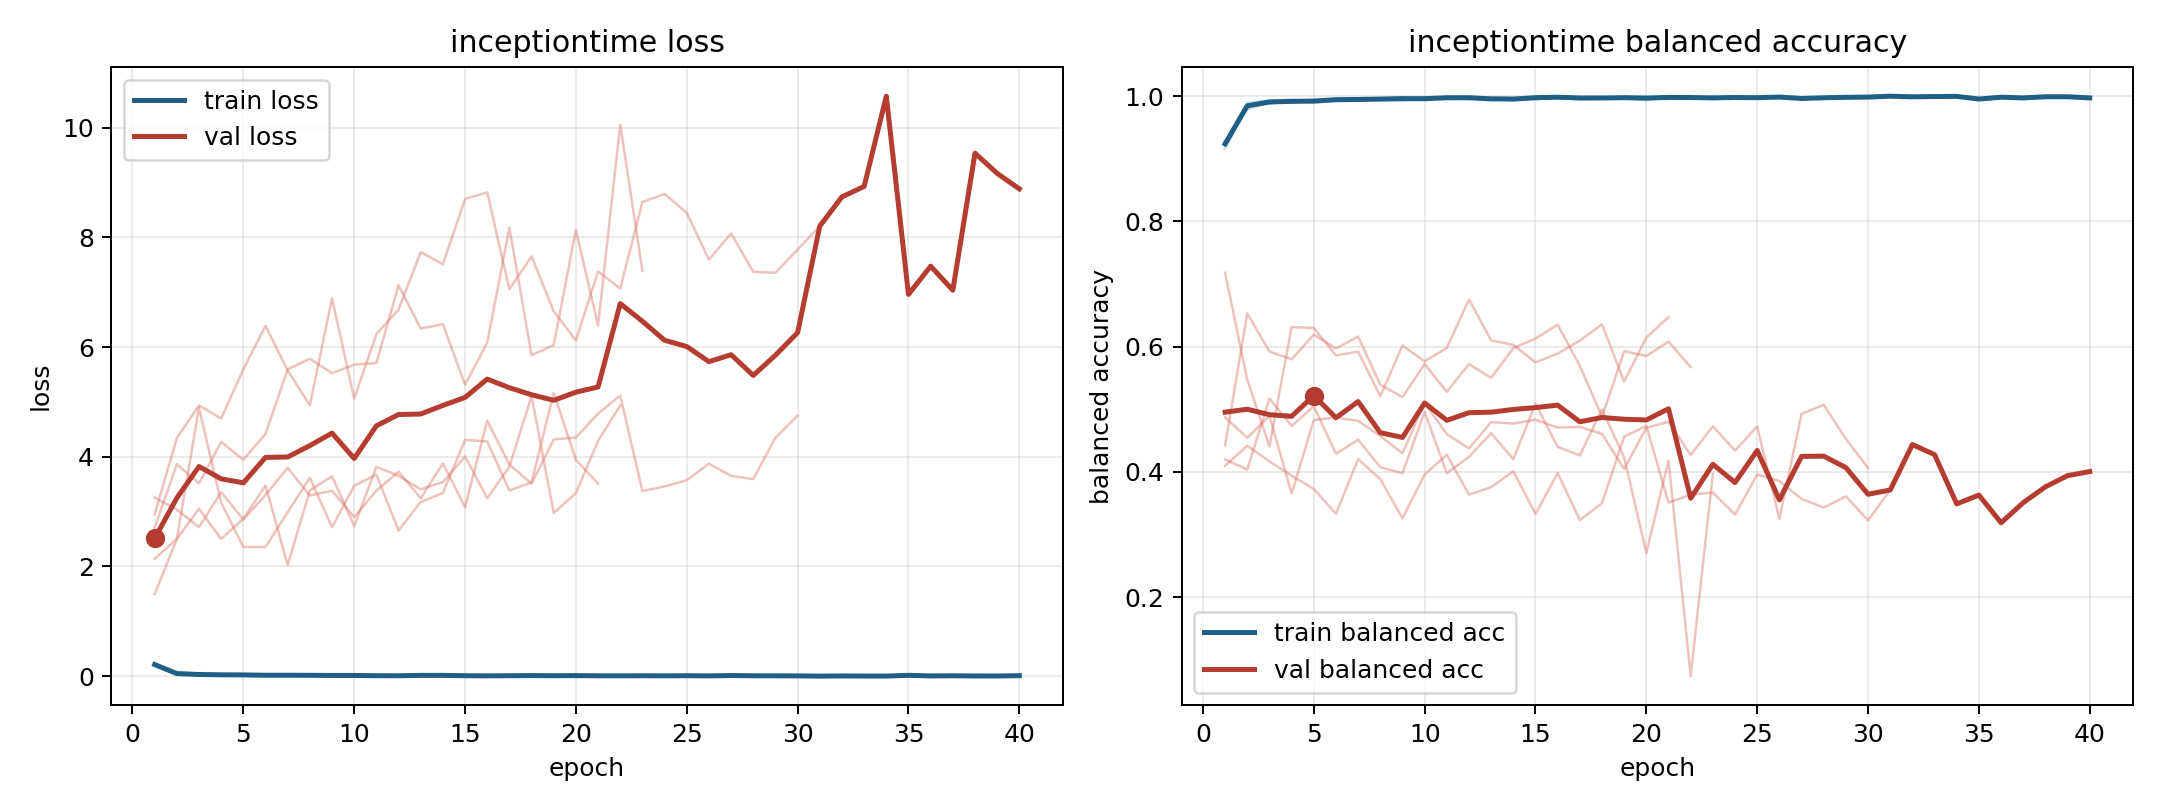

Source data for this figure (header and first rows):
model, fold, epoch, train_loss, train_balanced_accuracy, val_loss, val_balanced_accuracy
inceptiontime, 1, 1, 0.2016, 0.9276, 3.257, 0.487
inceptiontime, 1, 2, 0.06196, 0.979, 3.037, 0.4543
inceptiontime, 1, 3, 0.03335, 0.9894, 2.716, 0.4895
inceptiontime, 1, 4, 0.02678, 0.9908, 3.356, 0.3652
inceptiontime, 1, 5, 0.02261, 0.9925, 2.856, 0.4827
inceptiontime, 1, 6, 0.01601, 0.9945, 3.304, 0.4868
inceptiontime, 1, 7, 0.01727, 0.9938, 3.8, 0.4815
inceptiontime, 1, 8, 0.01634, 0.9947, 3.293, 0.4572
inceptiontime, 1, 9, 0.02163, 0.9925, 3.383, 0.4296
inceptiontime, 1, 10, 0.01277, 0.9964, 2.901, 0.5099
inceptiontime, 1, 11, 0.00591, 0.998, 3.383, 0.4603
inceptiontime, 1, 12, 0.007776, 0.9976, 3.731, 0.4374
inceptiontime, 1, 13, 0.01033, 0.9968, 3.244, 0.4794
inceptiontime, 1, 14, 0.01229, 0.996, 3.879, 0.4772
inceptiontime, 1, 15, 0.01761, 0.9946, 3.082, 0.4833
inceptiontime, 1, 16, 0.006244, 0.9978, 4.658, 0.4708
inceptiontime, 1, 17, 0.004911, 0.9983, 3.86, 0.4718
inceptiontime, 1, 18, 0.00648, 0.9981, 3.509, 0.4607
inceptiontime, 1, 19, 0.007788, 0.9969, 4.317, 0.4043
inceptiontime, 1, 20, 0.007327, 0.9973, 4.352, 0.4706
inceptiontime, 1, 21, 0.001293, 0.9999, 4.789, 0.4798
inceptiontime, 1, 22, 0.006716, 0.997, 5.114, 0.427
inceptiontime, 1, 23, 0.01114, 0.9954, 3.374, 0.4728
inceptiontime, 1, 24, 0.0096, 0.9966, 3.458, 0.434
inceptiontime, 1, 25, 0.007809, 0.9976, 3.572, 0.4724
inceptiontime, 1, 26, 0.008139, 0.9973, 3.875, 0.3251
inceptiontime, 1, 27, 0.006255, 0.9981, 3.652, 0.4926
inceptiontime, 1, 28, 0.005746, 0.9977, 3.595, 0.5072
inceptiontime, 1, 29, 0.005072, 0.9984, 4.349, 0.4527
inceptiontime, 1, 30, 0.006691, 0.9978, 4.749, 0.406
inceptiontime, 2, 1, 0.2039, 0.926, 2.949, 0.4096
inceptiontime, 2, 2, 0.04839, 0.9841, 4.34, 0.4417
inceptiontime, 2, 3, 0.0301, 0.9908, 4.937, 0.4167
inceptiontime, 2, 4, 0.02867, 0.9895, 4.699, 0.394
inceptiontime, 2, 5, 0.02012, 0.9926, 5.597, 0.3727
inceptiontime, 2, 6, 0.01001, 0.9962, 6.389, 0.3331
inceptiontime, 2, 7, 0.01412, 0.9952, 5.573, 0.4202
inceptiontime, 2, 8, 0.009238, 0.9966, 4.938, 0.3885
inceptiontime, 2, 9, 0.007839, 0.9975, 6.893, 0.3259
inceptiontime, 2, 10, 0.01648, 0.9939, 5.061, 0.3956
inceptiontime, 2, 11, 0.01069, 0.9964, 6.235, 0.4274
inceptiontime, 2, 12, 0.006813, 0.9975, 6.686, 0.3636
inceptiontime, 2, 13, 0.01302, 0.9954, 7.733, 0.3754
inceptiontime, 2, 14, 0.008177, 0.9965, 7.511, 0.4009
inceptiontime, 2, 15, 0.004236, 0.9981, 8.703, 0.3328
inceptiontime, 2, 16, 0.00341, 0.999, 8.822, 0.3982
inceptiontime, 2, 17, 0.007763, 0.9971, 7.056, 0.3229
inceptiontime, 2, 18, 0.01033, 0.9972, 7.655, 0.35
inceptiontime, 2, 19, 0.00666, 0.9975, 6.653, 0.4562
inceptiontime, 2, 20, 0.01176, 0.9962, 6.122, 0.4734
inceptiontime, 2, 21, 0.005724, 0.9979, 7.381, 0.3511
inceptiontime, 2, 22, 0.008953, 0.9967, 7.068, 0.3635
inceptiontime, 2, 23, 0.005147, 0.9981, 8.647, 0.3669
inceptiontime, 2, 24, 0.001673, 0.9991, 8.792, 0.3318
inceptiontime, 2, 25, 0.007385, 0.9976, 8.45, 0.3958
inceptiontime, 2, 26, 0.000902, 0.9999, 7.595, 0.3853
inceptiontime, 2, 27, 0.01534, 0.9947, 8.072, 0.3568
inceptiontime, 2, 28, 0.006789, 0.9973, 7.373, 0.343
inceptiontime, 2, 29, 0.006179, 0.998, 7.356, 0.3608
inceptiontime, 2, 30, 0.002053, 0.9994, 7.779, 0.3225
... 76 more rows
